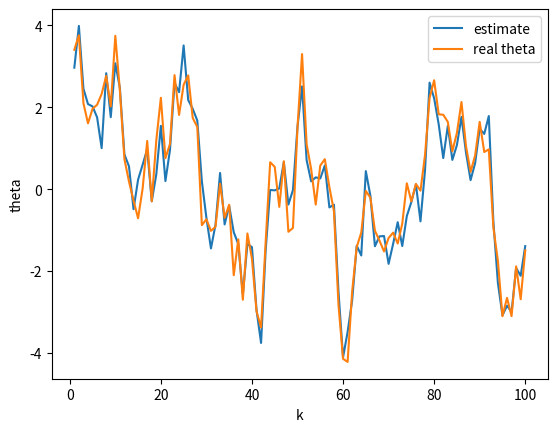

Python code for this plot:
from numpy.random import random
import pandas as pd
import numpy as np
import numpy.linalg as la
import matplotlib.pyplot as plt

#パラメータ
a_k = 0.9
c_k = 2.0
theta = 3.0
theta_real = np.random.normal(loc=3.0, scale=2.0)
V_k = 2.0
theta_real_list = []
theta_list = []
k_list = []

#Kalman フィルタを繰り返し適用
for k in range(1,101):
    k_list.append(k)
    v_k = np.random.normal()
    theta_real = a_k * theta_real + v_k
    w_k = np.random.normal()
    y_k = c_k * theta_real + w_k
    X_k = (a_k ** 2) * V_k + 1.0
    V_k = 1.0 * X_k / ((c_k**2) * X_k + 1.0)
    F_k = c_k*X_k / ((c_k**2)*X_k + 1.0)
    theta = a_k * theta + F_k * (y_k - c_k * a_k * theta)
    theta_real_list.append(theta_real)
    theta_list.append(theta)

#プロット
fig, ax = plt.subplots(facecolor="w")
ax.plot(k_list, theta_list, label="estimate")
ax.plot(k_list, theta_real_list, label="real theta")
ax.legend()

plt.xlabel("k")
plt.ylabel("theta")
plt.show()
